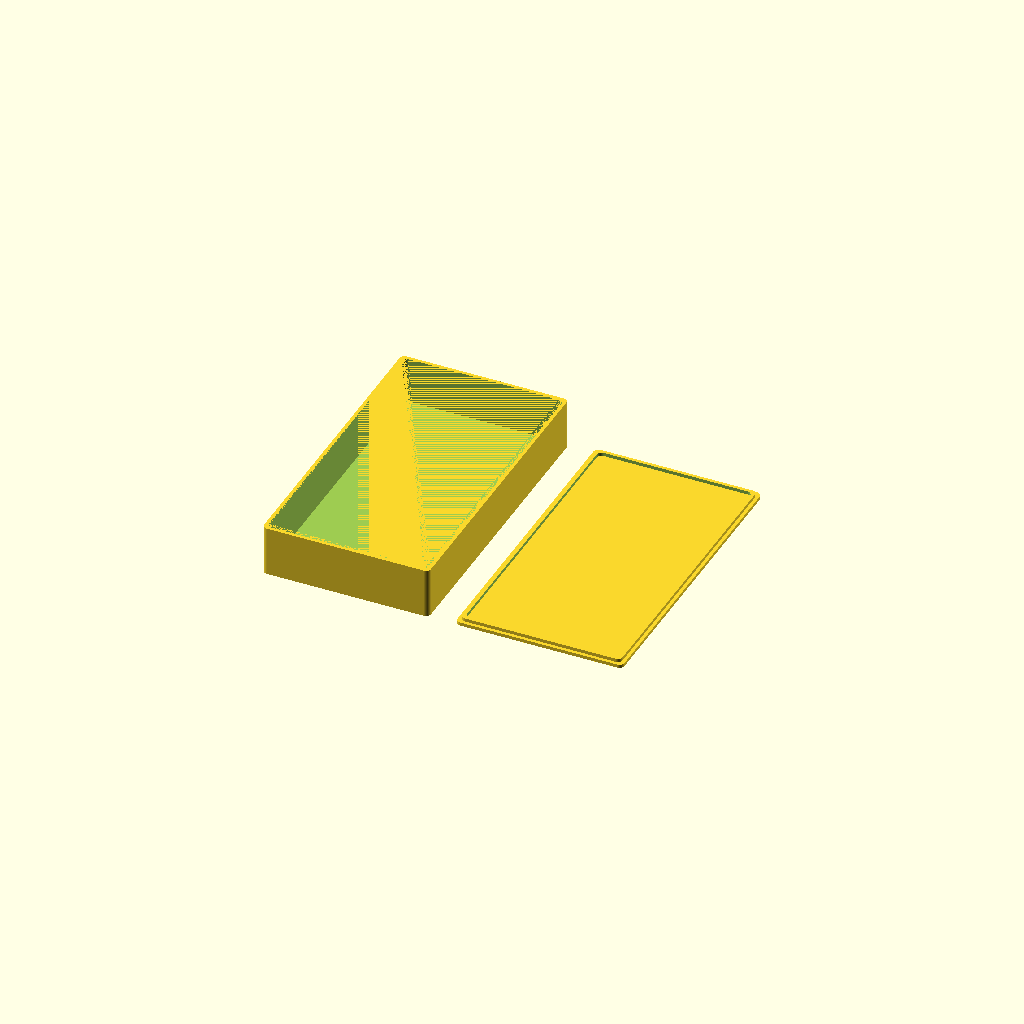
Cell 1: the model at its default parameters.
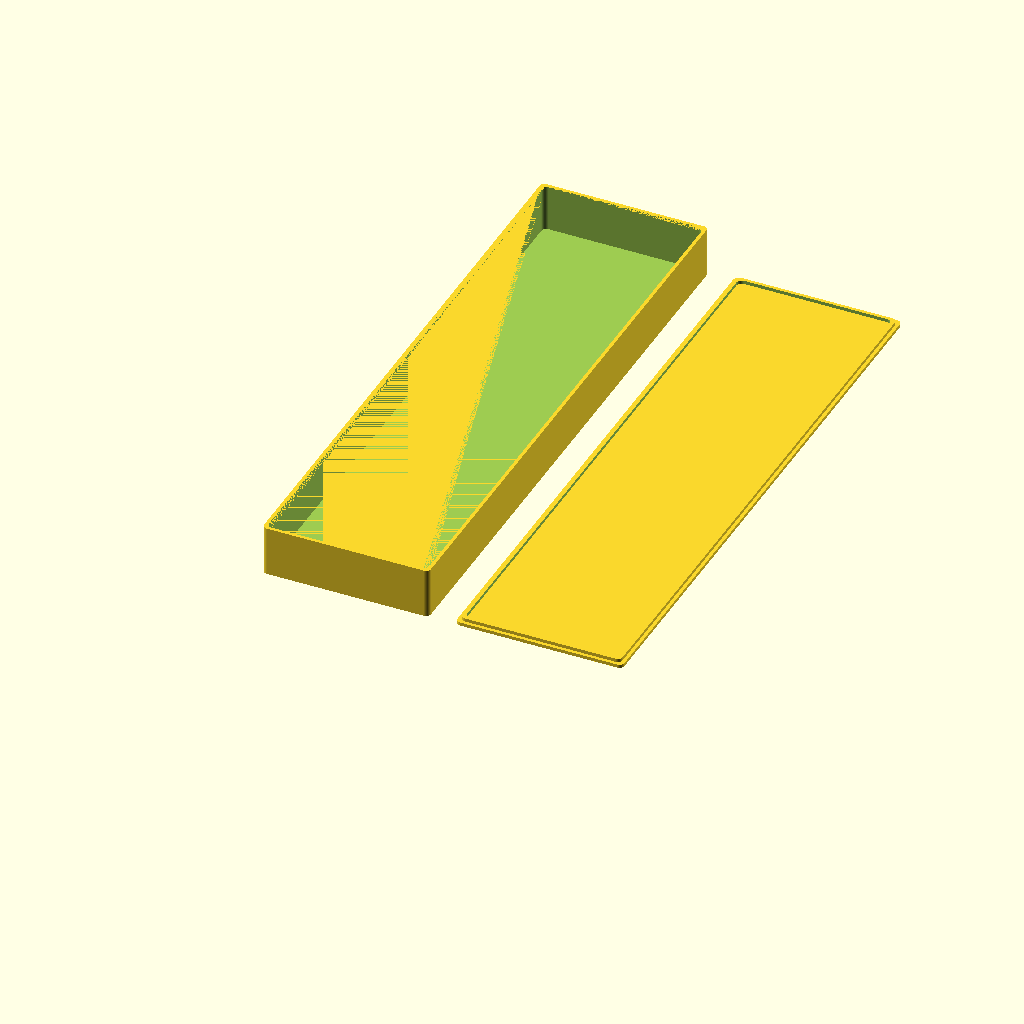
Cell 2 — length set to 360, the other parameters unchanged.
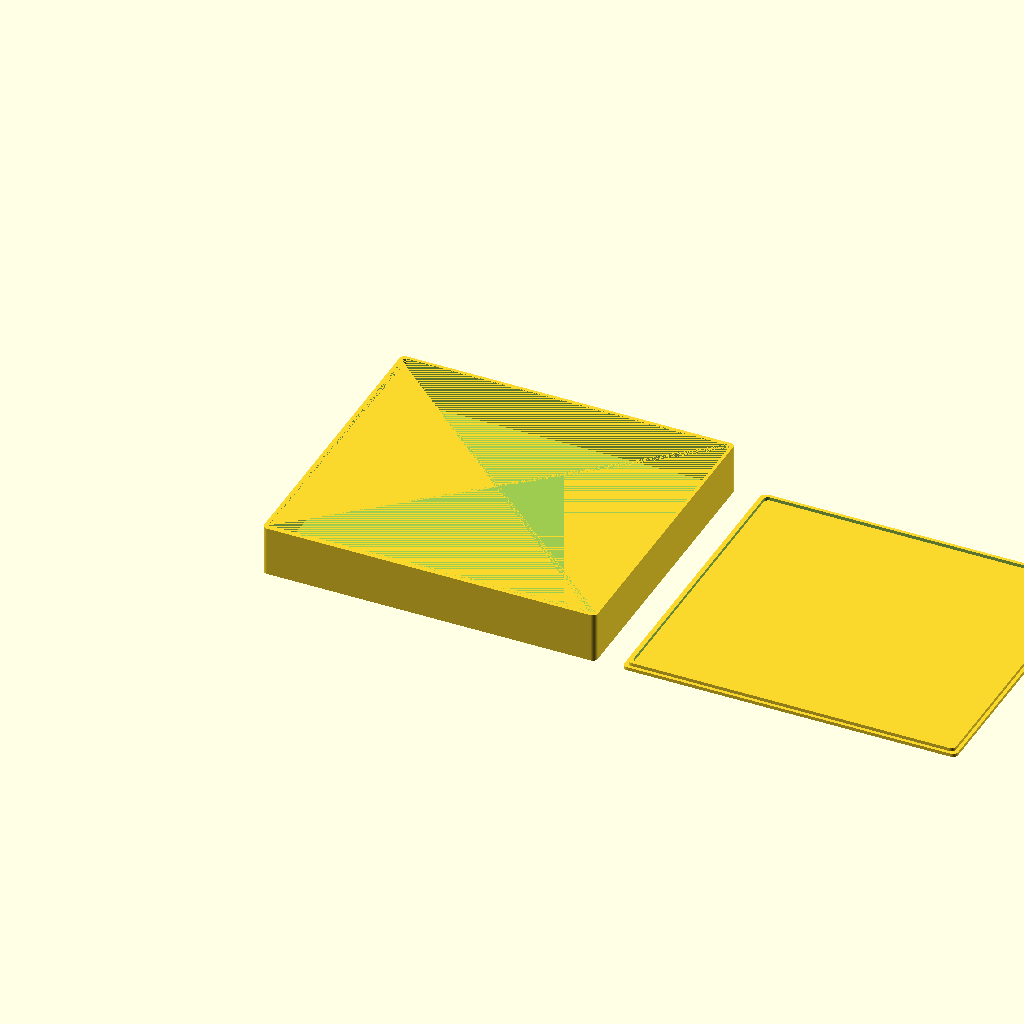
Cell 3 — width set to 200, the other parameters unchanged.
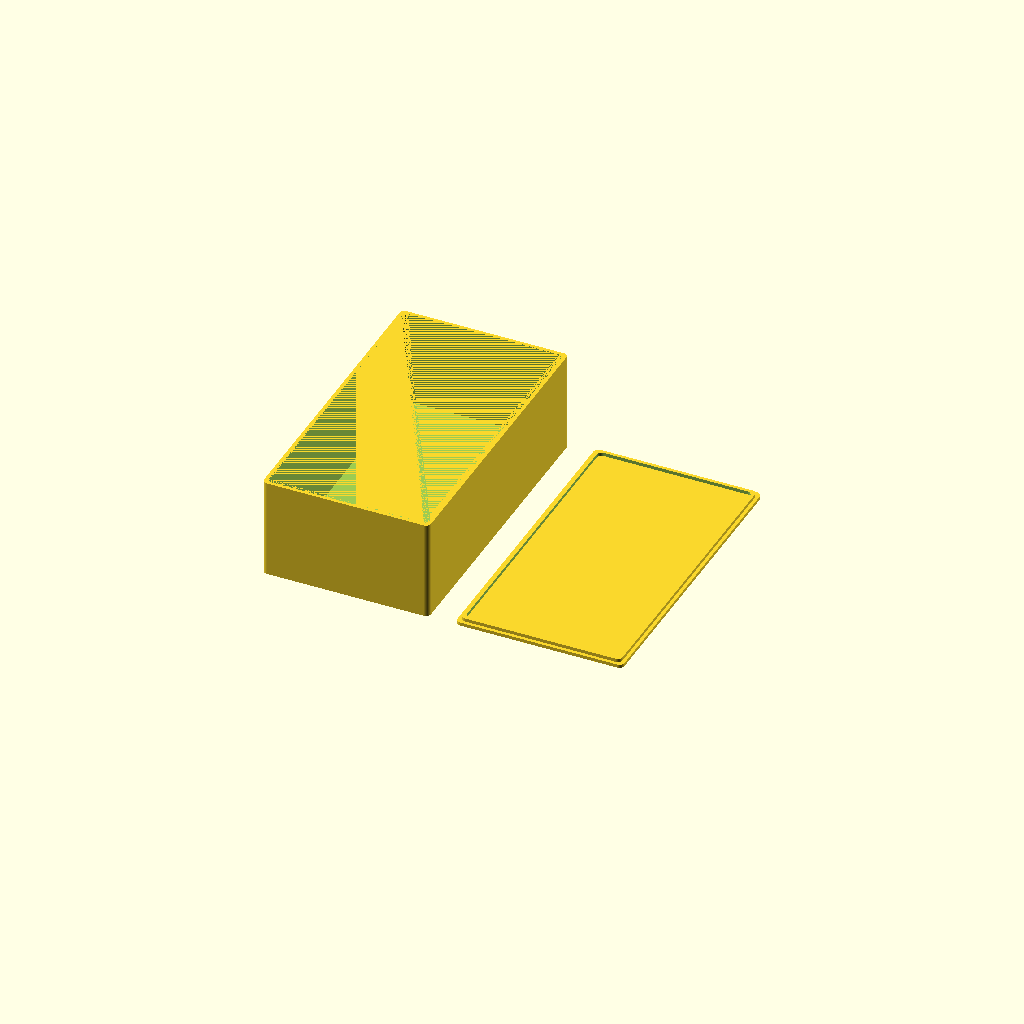
Cell 4: height = 60 (everything else at default).
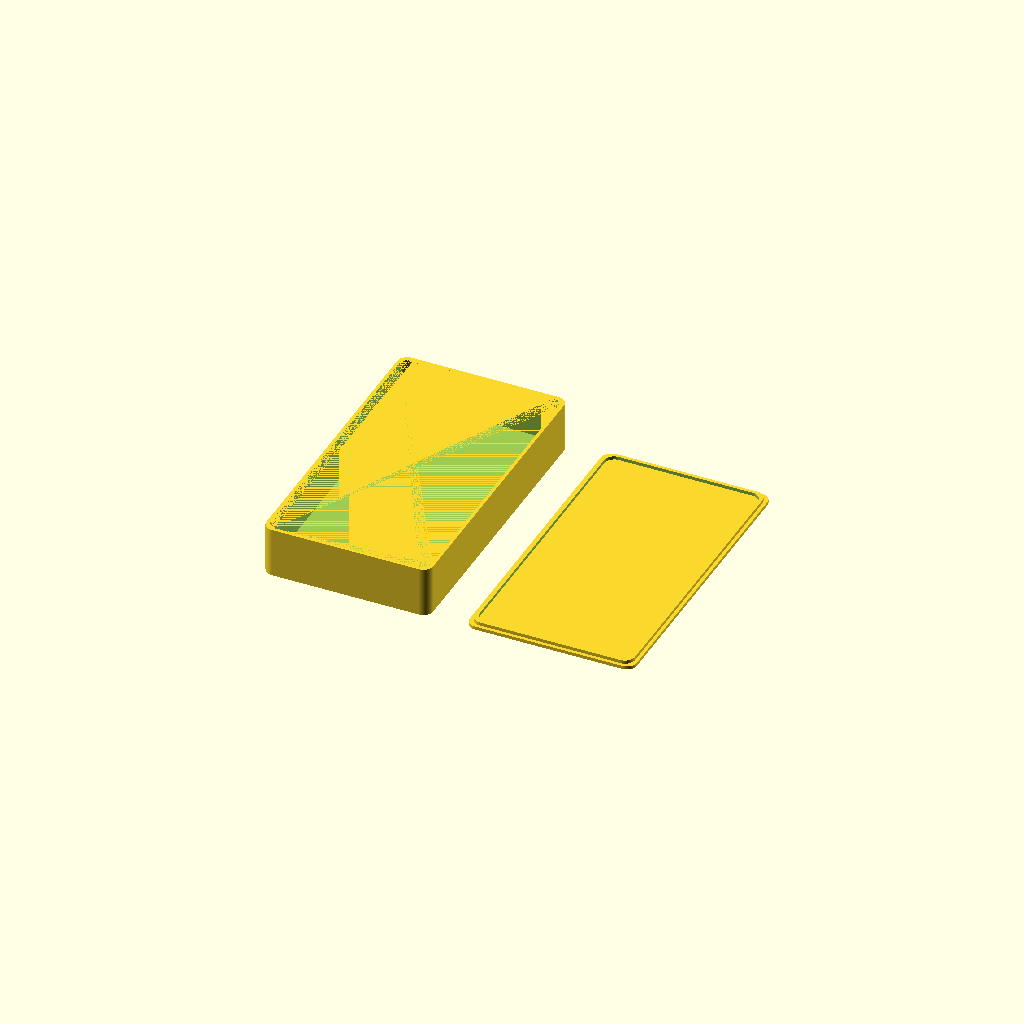
Cell 5 — cornerRadius set to 6, the other parameters unchanged.
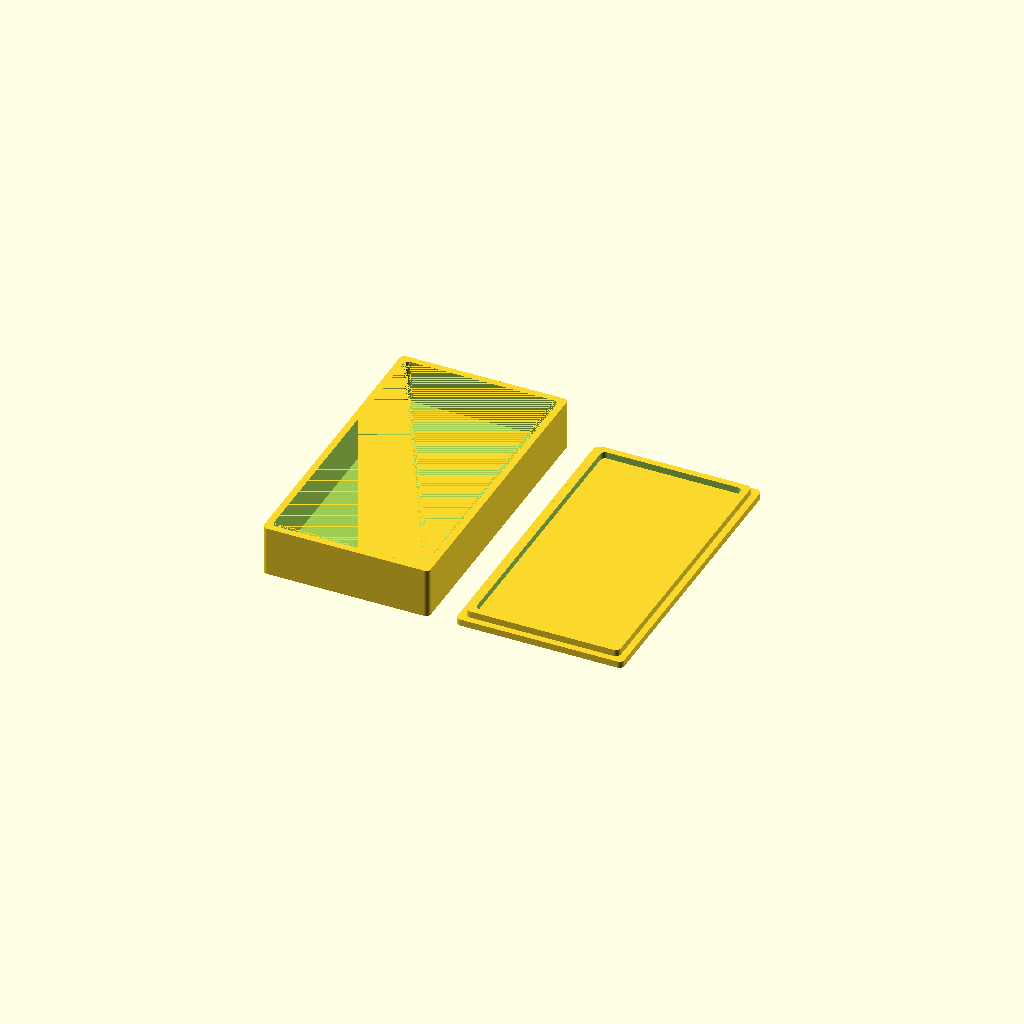
Cell 6: the same model with thickness = 4.
One fixed orthographic camera (rotation 55°, 0°, 25°; colour scheme Cornfield) for every cell.
The OpenSCAD source (pedalboard-case.scad):
$fn=200;

length = 180;
width= 100;
height = 30;
cornerRadius = 3;
thickness = 2;


// box
translate([cornerRadius, cornerRadius, 0]){
    difference() {
            roundedBox(length, width, height, cornerRadius); 
            translate([thickness,thickness,thickness]) {
                roundedBox(length-(2*thickness), width-(2*thickness), height-thickness, cornerRadius); 
            }
    }
}

// lid
translate([width*2 + 10 + cornerRadius, cornerRadius , 0]){
    mirror([1,0,0]) {
        roundedBox(length, width, thickness, cornerRadius);
        difference() {
            translate([thickness,thickness,0]) {
                roundedBox(length-2*thickness,width-2*thickness,2*thickness,cornerRadius);
            }
            translate([2*thickness,2*thickness,0]) {
                roundedBox(length-4*thickness,width-4*thickness,4*thickness,cornerRadius);
            }    
        }
    }
}


module roundedBox(length, width, height, radius)
{
    dRadius = 2*radius;

    //base rounded shape
    minkowski() {
        cube(size=[width-dRadius,length-dRadius, height]);
        cylinder(r=radius, h=0.0001);
    }
  
    
  
}
Parameter table extracted from the source (name, type, default, range or options):
length: number, default 180
width: number, default 100
height: number, default 30
cornerRadius: number, default 3
thickness: number, default 2
